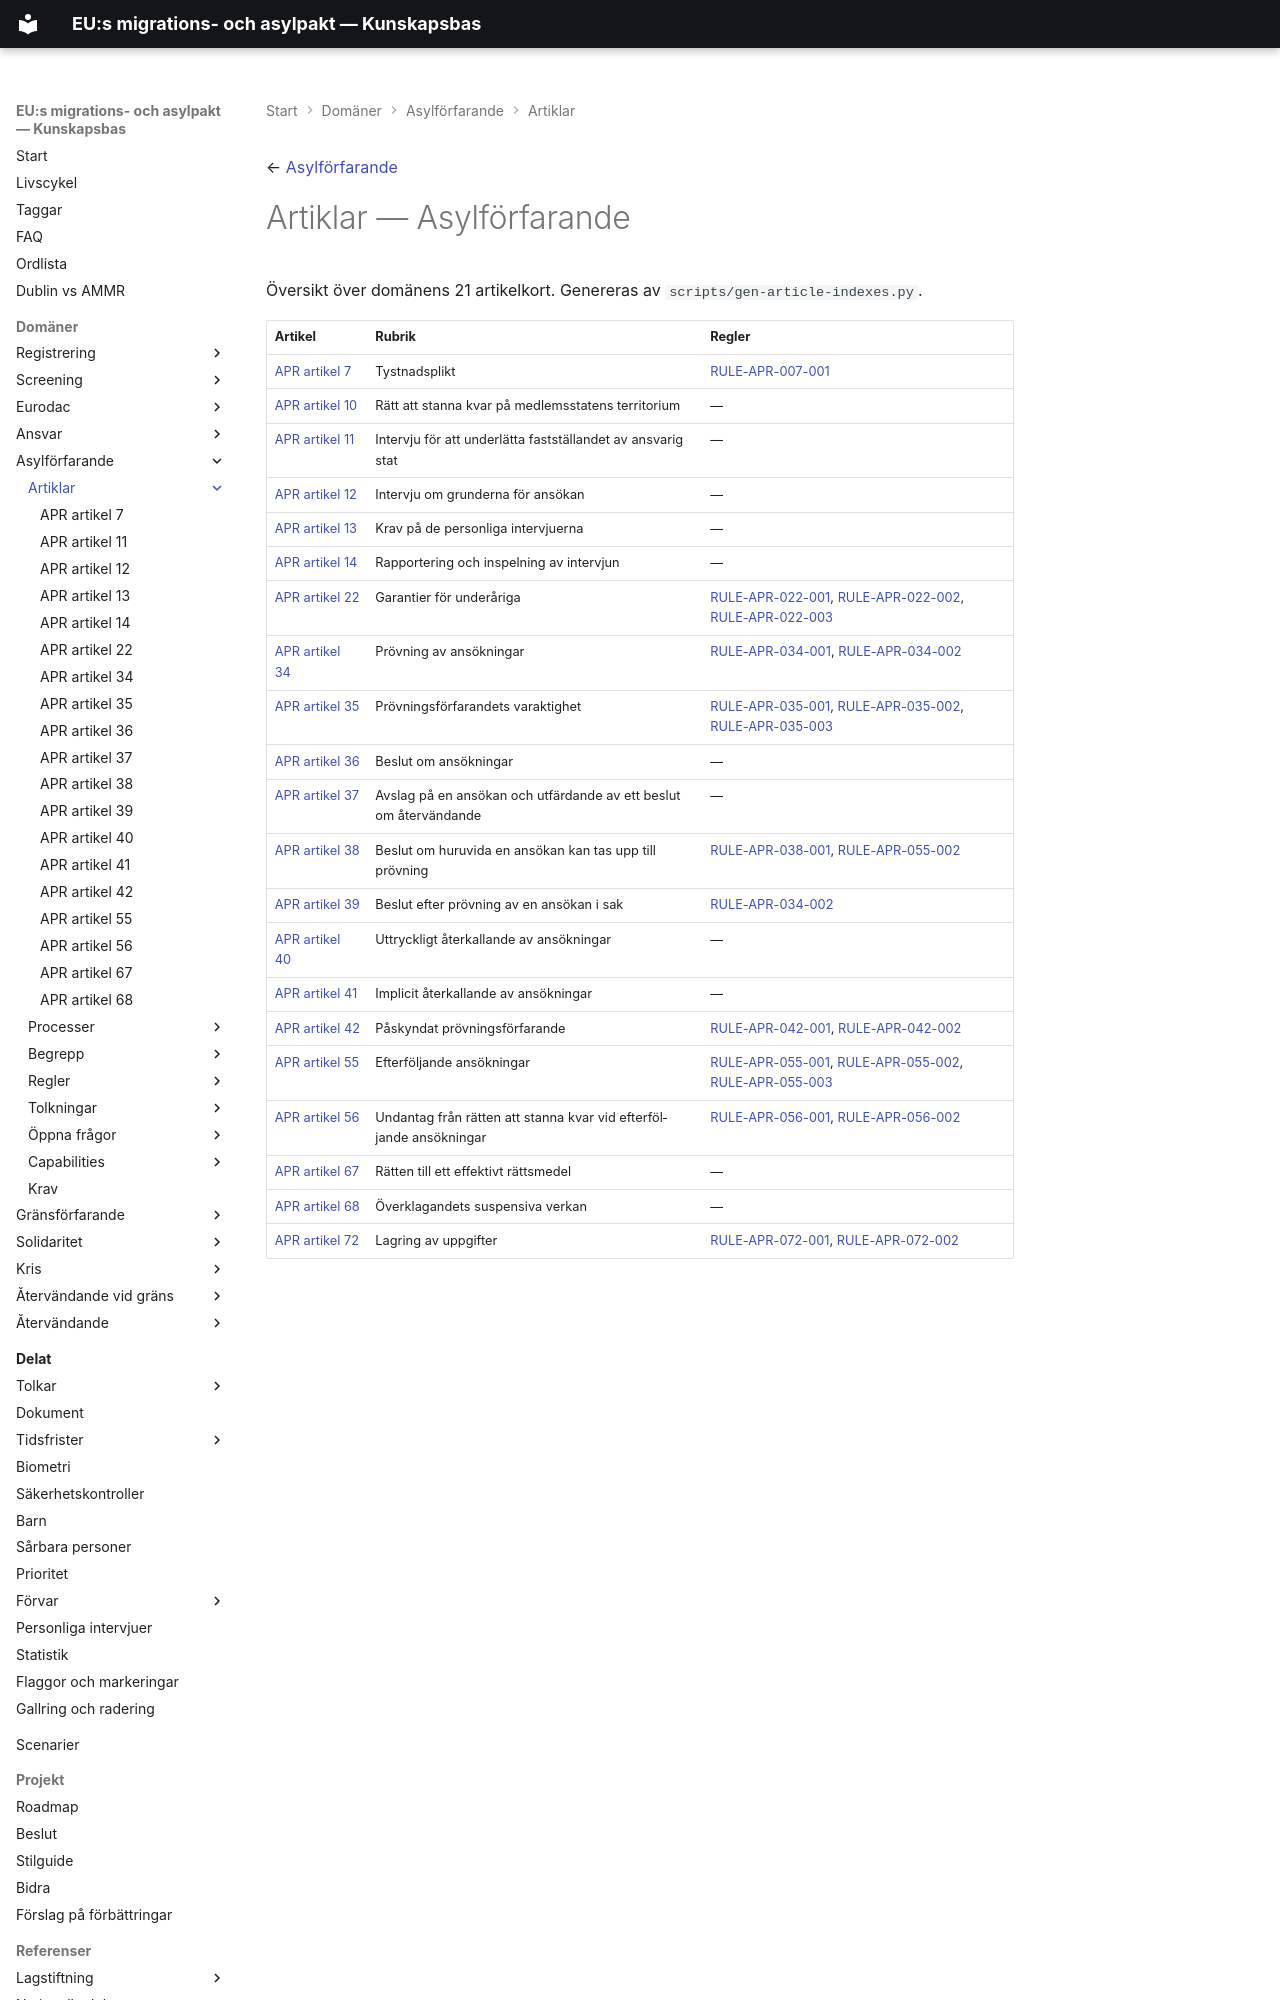

repository: chrhe894/migration_pact · page: domains/asylum-procedure/articles/index.html · generator: mkdocs

← [Asylförfarande](../README.md)

# Artiklar — Asylförfarande

Översikt över domänens 21 artikelkort. Genereras av `scripts/gen-article-indexes.py`.

| Artikel | Rubrik | Regler |
|---------|--------|--------|
| [APR artikel 7](apr-007.md) | Tystnadsplikt | [RULE-APR-007-001](../rules/rule-apr-007-001.md) |
| [APR artikel 10](apr-010.md) | Rätt att stanna kvar på medlemsstatens territorium | — |
| [APR artikel 11](apr-011.md) | Intervju för att underlätta fastställandet av ansvarig stat | — |
| [APR artikel 12](apr-012.md) | Intervju om grunderna för ansökan | — |
| [APR artikel 13](apr-013.md) | Krav på de personliga intervjuerna | — |
| [APR artikel 14](apr-014.md) | Rapportering och inspelning av intervjun | — |
| [APR artikel 22](apr-022.md) | Garantier för underåriga | [RULE-APR-022-001](../rules/rule-apr-022-001.md), [RULE-APR-022-002](../rules/rule-apr-022-002.md), [RULE-APR-022-003](../rules/rule-apr-022-003.md) |
| [APR artikel 34](apr-034.md) | Prövning av ansökningar | [RULE-APR-034-001](../rules/rule-apr-034-001.md), [RULE-APR-034-002](../rules/rule-apr-034-002.md) |
| [APR artikel 35](apr-035.md) | Prövningsförfarandets varaktighet | [RULE-APR-035-001](../rules/rule-apr-035-001.md), [RULE-APR-035-002](../rules/rule-apr-035-002.md), [RULE-APR-035-003](../rules/rule-apr-035-003.md) |
| [APR artikel 36](apr-036.md) | Beslut om ansökningar | — |
| [APR artikel 37](apr-037.md) | Avslag på en ansökan och utfärdande av ett beslut om återvändande | — |
| [APR artikel 38](apr-038.md) | Beslut om huruvida en ansökan kan tas upp till prövning | [RULE-APR-038-001](../rules/rule-apr-038-001.md), [RULE-APR-055-002](../rules/rule-apr-055-002.md) |
| [APR artikel 39](apr-039.md) | Beslut efter prövning av en ansökan i sak | [RULE-APR-034-002](../rules/rule-apr-034-002.md) |
| [APR artikel 40](apr-040.md) | Uttryckligt återkallande av ansökningar | — |
| [APR artikel 41](apr-041.md) | Implicit återkallande av ansökningar | — |
| [APR artikel 42](apr-042.md) | Påskyndat prövningsförfarande | [RULE-APR-042-001](../rules/rule-apr-042-001.md), [RULE-APR-042-002](../rules/rule-apr-042-002.md) |
| [APR artikel 55](apr-055.md) | Efterföljande ansökningar | [RULE-APR-055-001](../rules/rule-apr-055-001.md), [RULE-APR-055-002](../rules/rule-apr-055-002.md), [RULE-APR-055-003](../rules/rule-apr-055-003.md) |
| [APR artikel 56](apr-056.md) | Undantag från rätten att stanna kvar vid efterföljande ansökningar | [RULE-APR-056-001](../rules/rule-apr-056-001.md), [RULE-APR-056-002](../rules/rule-apr-056-002.md) |
| [APR artikel 67](apr-067.md) | Rätten till ett effektivt rättsmedel | — |
| [APR artikel 68](apr-068.md) | Överklagandets suspensiva verkan | — |
| [APR artikel 72](apr-072.md) | Lagring av u
